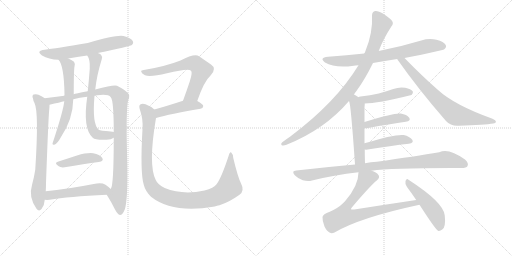
t = 0.00 s
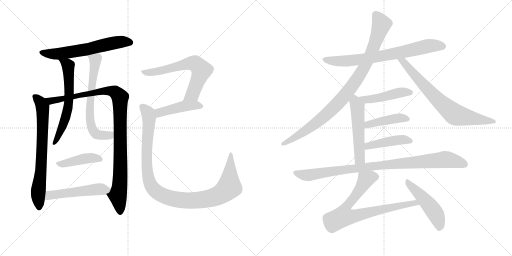
t = 3.14 s
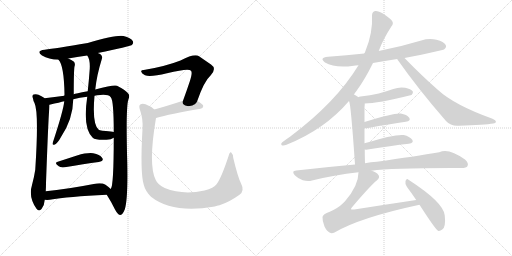
t = 6.28 s
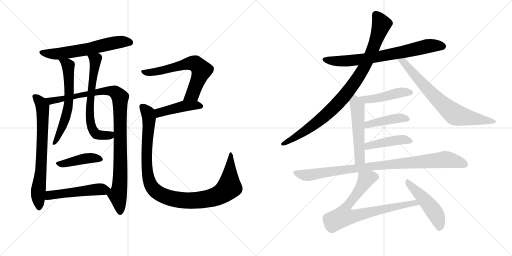
t = 9.42 s
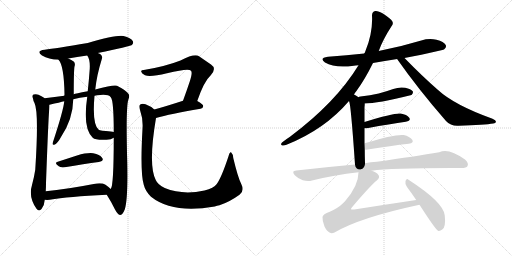
t = 12.56 s
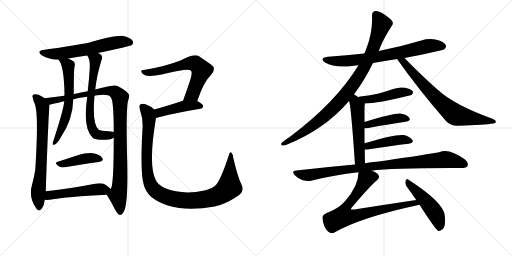
t = 15.70 s

The animated SVG that drew these frames (rendered in a browser with its animation timeline set to each time). Animation: 20 CSS @keyframes rules; one cycle of 15.70 s.

<svg version="1.1" viewBox="0 0 2048 1024" xmlns="http://www.w3.org/2000/svg">
  <g stroke="lightgray" stroke-dasharray="1,1" stroke-width="1" transform="scale(4, 4)">
    <line x1="0" y1="0" x2="256" y2="256"></line>
    <line x1="256" y1="0" x2="0" y2="256"></line>
    <line x1="128" y1="0" x2="128" y2="256"></line>
    <line x1="0" y1="128" x2="256" y2="128"></line>
    <line x1="256" y1="0" x2="512" y2="256"></line>
    <line x1="512" y1="0" x2="256" y2="256"></line>
    <line x1="384" y1="0" x2="384" y2="256"></line>
    <line x1="256" y1="128" x2="512" y2="128"></line>
  </g>
<g transform="scale(1, -1) translate(0, -850)">
   <style type="text/css">
    @keyframes keyframes0 {
      from {
       stroke: black;
       stroke-dashoffset: 611;
       stroke-width: 128;
       }
       67% {
       animation-timing-function: step-end;
       stroke: black;
       stroke-dashoffset: 0;
       stroke-width: 128;
       }
       to {
       stroke: black;
       stroke-width: 1024;
       }
       }
       #make-me-a-hanzi-animation-0 {
         animation: keyframes0 0.747233s both;
         animation-delay: 0.000000s;
         animation-timing-function: linear;
       }
    @keyframes keyframes1 {
      from {
       stroke: black;
       stroke-dashoffset: 712;
       stroke-width: 128;
       }
       70% {
       animation-timing-function: step-end;
       stroke: black;
       stroke-dashoffset: 0;
       stroke-width: 128;
       }
       to {
       stroke: black;
       stroke-width: 1024;
       }
       }
       #make-me-a-hanzi-animation-1 {
         animation: keyframes1 0.829427s both;
         animation-delay: 0.747233s;
         animation-timing-function: linear;
       }
    @keyframes keyframes2 {
      from {
       stroke: black;
       stroke-dashoffset: 1026;
       stroke-width: 128;
       }
       77% {
       animation-timing-function: step-end;
       stroke: black;
       stroke-dashoffset: 0;
       stroke-width: 128;
       }
       to {
       stroke: black;
       stroke-width: 1024;
       }
       }
       #make-me-a-hanzi-animation-2 {
         animation: keyframes2 1.084961s both;
         animation-delay: 1.576660s;
         animation-timing-function: linear;
       }
    @keyframes keyframes3 {
      from {
       stroke: black;
       stroke-dashoffset: 615;
       stroke-width: 128;
       }
       67% {
       animation-timing-function: step-end;
       stroke: black;
       stroke-dashoffset: 0;
       stroke-width: 128;
       }
       to {
       stroke: black;
       stroke-width: 1024;
       }
       }
       #make-me-a-hanzi-animation-3 {
         animation: keyframes3 0.750488s both;
         animation-delay: 2.661621s;
         animation-timing-function: linear;
       }
    @keyframes keyframes4 {
      from {
       stroke: black;
       stroke-dashoffset: 655;
       stroke-width: 128;
       }
       68% {
       animation-timing-function: step-end;
       stroke: black;
       stroke-dashoffset: 0;
       stroke-width: 128;
       }
       to {
       stroke: black;
       stroke-width: 1024;
       }
       }
       #make-me-a-hanzi-animation-4 {
         animation: keyframes4 0.783040s both;
         animation-delay: 3.412109s;
         animation-timing-function: linear;
       }
    @keyframes keyframes5 {
      from {
       stroke: black;
       stroke-dashoffset: 425;
       stroke-width: 128;
       }
       58% {
       animation-timing-function: step-end;
       stroke: black;
       stroke-dashoffset: 0;
       stroke-width: 128;
       }
       to {
       stroke: black;
       stroke-width: 1024;
       }
       }
       #make-me-a-hanzi-animation-5 {
         animation: keyframes5 0.595866s both;
         animation-delay: 4.195150s;
         animation-timing-function: linear;
       }
    @keyframes keyframes6 {
      from {
       stroke: black;
       stroke-dashoffset: 511;
       stroke-width: 128;
       }
       62% {
       animation-timing-function: step-end;
       stroke: black;
       stroke-dashoffset: 0;
       stroke-width: 128;
       }
       to {
       stroke: black;
       stroke-width: 1024;
       }
       }
       #make-me-a-hanzi-animation-6 {
         animation: keyframes6 0.665853s both;
         animation-delay: 4.791016s;
         animation-timing-function: linear;
       }
    @keyframes keyframes7 {
      from {
       stroke: black;
       stroke-dashoffset: 645;
       stroke-width: 128;
       }
       68% {
       animation-timing-function: step-end;
       stroke: black;
       stroke-dashoffset: 0;
       stroke-width: 128;
       }
       to {
       stroke: black;
       stroke-width: 1024;
       }
       }
       #make-me-a-hanzi-animation-7 {
         animation: keyframes7 0.774902s both;
         animation-delay: 5.456868s;
         animation-timing-function: linear;
       }
    @keyframes keyframes8 {
      from {
       stroke: black;
       stroke-dashoffset: 443;
       stroke-width: 128;
       }
       59% {
       animation-timing-function: step-end;
       stroke: black;
       stroke-dashoffset: 0;
       stroke-width: 128;
       }
       to {
       stroke: black;
       stroke-width: 1024;
       }
       }
       #make-me-a-hanzi-animation-8 {
         animation: keyframes8 0.610514s both;
         animation-delay: 6.231771s;
         animation-timing-function: linear;
       }
    @keyframes keyframes9 {
      from {
       stroke: black;
       stroke-dashoffset: 1059;
       stroke-width: 128;
       }
       78% {
       animation-timing-function: step-end;
       stroke: black;
       stroke-dashoffset: 0;
       stroke-width: 128;
       }
       to {
       stroke: black;
       stroke-width: 1024;
       }
       }
       #make-me-a-hanzi-animation-9 {
         animation: keyframes9 1.111816s both;
         animation-delay: 6.842285s;
         animation-timing-function: linear;
       }
    @keyframes keyframes10 {
      from {
       stroke: black;
       stroke-dashoffset: 730;
       stroke-width: 128;
       }
       70% {
       animation-timing-function: step-end;
       stroke: black;
       stroke-dashoffset: 0;
       stroke-width: 128;
       }
       to {
       stroke: black;
       stroke-width: 1024;
       }
       }
       #make-me-a-hanzi-animation-10 {
         animation: keyframes10 0.844076s both;
         animation-delay: 7.954102s;
         animation-timing-function: linear;
       }
    @keyframes keyframes11 {
      from {
       stroke: black;
       stroke-dashoffset: 937;
       stroke-width: 128;
       }
       75% {
       animation-timing-function: step-end;
       stroke: black;
       stroke-dashoffset: 0;
       stroke-width: 128;
       }
       to {
       stroke: black;
       stroke-width: 1024;
       }
       }
       #make-me-a-hanzi-animation-11 {
         animation: keyframes11 1.012533s both;
         animation-delay: 8.798177s;
         animation-timing-function: linear;
       }
    @keyframes keyframes12 {
      from {
       stroke: black;
       stroke-dashoffset: 731;
       stroke-width: 128;
       }
       70% {
       animation-timing-function: step-end;
       stroke: black;
       stroke-dashoffset: 0;
       stroke-width: 128;
       }
       to {
       stroke: black;
       stroke-width: 1024;
       }
       }
       #make-me-a-hanzi-animation-12 {
         animation: keyframes12 0.844889s both;
         animation-delay: 9.810710s;
         animation-timing-function: linear;
       }
    @keyframes keyframes13 {
      from {
       stroke: black;
       stroke-dashoffset: 461;
       stroke-width: 128;
       }
       60% {
       animation-timing-function: step-end;
       stroke: black;
       stroke-dashoffset: 0;
       stroke-width: 128;
       }
       to {
       stroke: black;
       stroke-width: 1024;
       }
       }
       #make-me-a-hanzi-animation-13 {
         animation: keyframes13 0.625163s both;
         animation-delay: 10.655599s;
         animation-timing-function: linear;
       }
    @keyframes keyframes14 {
      from {
       stroke: black;
       stroke-dashoffset: 524;
       stroke-width: 128;
       }
       63% {
       animation-timing-function: step-end;
       stroke: black;
       stroke-dashoffset: 0;
       stroke-width: 128;
       }
       to {
       stroke: black;
       stroke-width: 1024;
       }
       }
       #make-me-a-hanzi-animation-14 {
         animation: keyframes14 0.676432s both;
         animation-delay: 11.280762s;
         animation-timing-function: linear;
       }
    @keyframes keyframes15 {
      from {
       stroke: black;
       stroke-dashoffset: 426;
       stroke-width: 128;
       }
       58% {
       animation-timing-function: step-end;
       stroke: black;
       stroke-dashoffset: 0;
       stroke-width: 128;
       }
       to {
       stroke: black;
       stroke-width: 1024;
       }
       }
       #make-me-a-hanzi-animation-15 {
         animation: keyframes15 0.596680s both;
         animation-delay: 11.957194s;
         animation-timing-function: linear;
       }
    @keyframes keyframes16 {
      from {
       stroke: black;
       stroke-dashoffset: 437;
       stroke-width: 128;
       }
       59% {
       animation-timing-function: step-end;
       stroke: black;
       stroke-dashoffset: 0;
       stroke-width: 128;
       }
       to {
       stroke: black;
       stroke-width: 1024;
       }
       }
       #make-me-a-hanzi-animation-16 {
         animation: keyframes16 0.605632s both;
         animation-delay: 12.553874s;
         animation-timing-function: linear;
       }
    @keyframes keyframes17 {
      from {
       stroke: black;
       stroke-dashoffset: 940;
       stroke-width: 128;
       }
       75% {
       animation-timing-function: step-end;
       stroke: black;
       stroke-dashoffset: 0;
       stroke-width: 128;
       }
       to {
       stroke: black;
       stroke-width: 1024;
       }
       }
       #make-me-a-hanzi-animation-17 {
         animation: keyframes17 1.014974s both;
         animation-delay: 13.159505s;
         animation-timing-function: linear;
       }
    @keyframes keyframes18 {
      from {
       stroke: black;
       stroke-dashoffset: 774;
       stroke-width: 128;
       }
       72% {
       animation-timing-function: step-end;
       stroke: black;
       stroke-dashoffset: 0;
       stroke-width: 128;
       }
       to {
       stroke: black;
       stroke-width: 1024;
       }
       }
       #make-me-a-hanzi-animation-18 {
         animation: keyframes18 0.879883s both;
         animation-delay: 14.174479s;
         animation-timing-function: linear;
       }
    @keyframes keyframes19 {
      from {
       stroke: black;
       stroke-dashoffset: 484;
       stroke-width: 128;
       }
       61% {
       animation-timing-function: step-end;
       stroke: black;
       stroke-dashoffset: 0;
       stroke-width: 128;
       }
       to {
       stroke: black;
       stroke-width: 1024;
       }
       }
       #make-me-a-hanzi-animation-19 {
         animation: keyframes19 0.643880s both;
         animation-delay: 15.054362s;
         animation-timing-function: linear;
       }
</style>
<path d="M 391 638 Q 520 665 526 669 Q 536 676 531 686 Q 524 698 494 706 Q 467 712 351 678 Q 221 656 179 651 Q 142 647 168 628 Q 195 612 234 611 L 273 616 Q 306 622 349 628 L 391 638 Z" fill="lightgray"></path> 
<path d="M 178 457 Q 177 458 176 459 Q 167 466 154 471 Q 145 475 134 472 Q 127 468 132 456 Q 133 446 138 438 Q 156 401 141 171 Q 137 144 128 110 Q 113 62 146 15 Q 156 2 166 14 Q 178 29 179 51 L 183 85 Q 184 100 184 118 Q 194 392 197 411 Q 198 424 198 431 C 198 443 198 443 178 457 Z" fill="lightgray"></path> 
<path d="M 427 71 Q 445 43 460 12 Q 470 -7 480 -10 Q 490 -10 499 12 Q 512 51 509 200 Q 503 419 513 450 Q 522 471 510 479 Q 503 489 468 507 Q 458 513 381 492 L 351 485 Q 300 476 295 473 L 257 467 Q 220 463 178 457 C 148 453 169 424 198 431 Q 241 441 257 445 L 293 453 Q 318 460 349 463 L 378 467 Q 388 470 401 470 Q 434 473 443 461 Q 455 449 455 322 L 455 299 Q 455 107 443 94 C 435 65 420 82 427 71 Z" fill="lightgray"></path> 
<path d="M 234 611 Q 256 589 258 472 Q 258 471 257 467 L 257 445 Q 254 409 210 276 Q 210 269 217 271 Q 229 274 244 302 Q 292 374 293 453 L 295 473 Q 295 569 298 584 Q 302 594 296 603 Q 286 610 273 616 C 246 629 217 636 234 611 Z" fill="lightgray"></path> 
<path d="M 381 492 Q 387 549 407 613 Q 411 623 404 631 Q 400 635 391 638 C 364 652 335 655 349 628 Q 361 612 359 575 Q 356 533 351 485 L 349 463 Q 330 336 371 299 Q 381 289 426 291 Q 445 292 455 299 C 482 311 485 317 455 322 Q 451 323 443 324 Q 400 327 395 331 Q 368 353 378 467 L 381 492 Z" fill="lightgray"></path> 
<path d="M 231 203 Q 215 199 235 185 Q 242 179 259 181 Q 337 194 395 202 Q 417 206 409 218 Q 399 233 373 237 Q 349 240 308 228 Q 268 215 231 203 Z" fill="lightgray"></path> 
<path d="M 179 51 Q 188 50 199 51 Q 272 64 427 71 C 457 72 465 74 443 94 Q 436 101 422 111 Q 406 121 375 114 Q 267 93 183 85 C 153 82 149 53 179 51 Z" fill="lightgray"></path> 
<path d="M 789 446 Q 816 525 843 549 Q 868 576 844 592 Q 825 605 796 625 Q 778 637 722 608 Q 661 584 575 570 Q 563 570 565 563 Q 566 556 580 549 Q 599 540 668 557 Q 756 579 764 567 Q 771 560 759 524 Q 747 488 732 447 C 722 419 779 418 789 446 Z" fill="lightgray"></path> 
<path d="M 624 378 Q 679 394 802 415 Q 812 416 813 426 Q 813 433 789 446 C 767 458 761 456 732 447 Q 668 426 617 412 C 588 404 595 370 624 378 Z" fill="lightgray"></path> 
<path d="M 965 114 Q 952 139 933 218 Q 932 234 925 240 Q 919 244 914 225 Q 886 140 867 114 Q 855 98 818 88 Q 730 69 659 98 Q 631 111 623 130 Q 592 190 624 378 C 628 404 628 404 617 412 Q 604 425 582 433 Q 569 437 561 432 Q 554 428 560 410 Q 573 373 570 335 Q 560 160 575 111 Q 581 86 604 63 Q 691 -6 859 24 Q 868 27 878 29 Q 918 42 958 71 Q 979 87 965 114 Z" fill="lightgray"></path> 
<path d="M 1492 598 Q 1538 607 1589 614 L 1618 618 Q 1771 648 1777 653 Q 1787 660 1783 670 Q 1776 683 1746 691 Q 1716 698 1685 688 Q 1606 664 1519 647 Q 1516 647 1515 646 L 1457 636 Q 1387 629 1312 623 Q 1275 619 1300 600 Q 1340 576 1415 587 Q 1422 588 1434 589 L 1492 598 Z" fill="lightgray"></path> 
<path d="M 1416 472 Q 1420 479 1425 485 Q 1459 531 1492 598 L 1515 646 Q 1531 691 1566 745 Q 1575 755 1569 765 Q 1563 775 1533 795 Q 1511 808 1501 806 Q 1488 803 1488 788 Q 1492 718 1461 644 Q 1460 641 1457 636 L 1434 589 Q 1344 441 1160 303 Q 1144 293 1128 280 Q 1121 273 1127 269 Q 1134 266 1146 271 Q 1299 332 1396 446 L 1416 472 Z" fill="lightgray"></path> 
<path d="M 1589 614 Q 1588 614 1589 613 Q 1674 492 1784 366 Q 1803 345 1834 347 Q 1940 350 1973 356 Q 1983 357 1984 363 Q 1984 369 1970 375 Q 1817 430 1751 491 Q 1688 546 1618 618 C 1597 639 1573 639 1589 614 Z" fill="lightgray"></path> 
<path d="M 1459 436 Q 1508 436 1646 470 Q 1646 471 1647 471 Q 1654 478 1651 485 Q 1644 494 1621 499 Q 1597 503 1573 494 Q 1545 484 1515 476 Q 1481 469 1442 464 Q 1435 463 1434 461 C 1407 449 1429 435 1459 436 Z" fill="lightgray"></path> 
<path d="M 1460 197 Q 1459 225 1459 252 L 1458 277 Q 1458 308 1458 337 L 1458 362 Q 1458 392 1458 421 Q 1459 430 1459 436 C 1459 443 1459 444 1434 461 Q 1425 468 1416 472 C 1389 486 1388 475 1396 446 Q 1403 439 1420 192 C 1422 162 1461 167 1460 197 Z" fill="lightgray"></path> 
<path d="M 1458 337 Q 1462 336 1473 338 Q 1560 354 1623 363 Q 1645 367 1637 379 Q 1627 392 1603 396 Q 1576 399 1458 362 C 1429 353 1428 338 1458 337 Z" fill="lightgray"></path> 
<path d="M 1459 252 Q 1463 251 1471 252 Q 1565 267 1635 275 Q 1657 279 1649 291 Q 1639 304 1615 310 Q 1579 314 1458 277 C 1429 268 1429 254 1459 252 Z" fill="lightgray"></path> 
<path d="M 1486 167 Q 1570 179 1845 178 Q 1866 178 1870 186 Q 1876 198 1860 212 Q 1794 260 1757 241 Q 1663 225 1507 203 Q 1483 202 1460 197 L 1420 192 Q 1308 182 1185 168 Q 1164 167 1179 149 Q 1192 136 1211 129 Q 1232 123 1248 128 Q 1336 150 1434 161 L 1486 167 Z" fill="lightgray"></path> 
<path d="M 1665 50 Q 1544 32 1417 12 Q 1407 11 1404 13 Q 1403 16 1408 21 Q 1480 106 1507 128 Q 1522 141 1513 151 Q 1506 161 1486 167 C 1458 179 1436 188 1434 161 Q 1434 107 1380 45 Q 1376 42 1372 37 Q 1353 18 1319 3 Q 1291 -7 1290 -18 Q 1289 -34 1298 -56 Q 1307 -75 1320 -81 Q 1327 -85 1338 -80 Q 1440 -20 1678 31 C 1707 37 1695 54 1665 50 Z" fill="lightgray"></path> 
<path d="M 1678 31 Q 1742 -68 1752 -73 Q 1759 -76 1769 -68 Q 1784 -58 1779 -12 Q 1776 39 1634 131 Q 1627 138 1622 126 Q 1619 113 1628 102 Q 1646 78 1665 50 L 1678 31 Z" fill="lightgray"></path> 
      <clipPath id="make-me-a-hanzi-clip-0">
      <path d="M 391 638 Q 520 665 526 669 Q 536 676 531 686 Q 524 698 494 706 Q 467 712 351 678 Q 221 656 179 651 Q 142 647 168 628 Q 195 612 234 611 L 273 616 Q 306 622 349 628 L 391 638 Z" fill="lightgray"></path>
      </clipPath>
      <path clip-path="url(#make-me-a-hanzi-clip-0)" d="M 171 641 L 191 635 L 238 635 L 337 650 L 477 682 L 520 680 " fill="none" id="make-me-a-hanzi-animation-0" stroke-dasharray="483 966" stroke-linecap="round"></path>

      <clipPath id="make-me-a-hanzi-clip-1">
      <path d="M 178 457 Q 177 458 176 459 Q 167 466 154 471 Q 145 475 134 472 Q 127 468 132 456 Q 133 446 138 438 Q 156 401 141 171 Q 137 144 128 110 Q 113 62 146 15 Q 156 2 166 14 Q 178 29 179 51 L 183 85 Q 184 100 184 118 Q 194 392 197 411 Q 198 424 198 431 C 198 443 198 443 178 457 Z" fill="lightgray"></path>
      </clipPath>
      <path clip-path="url(#make-me-a-hanzi-clip-1)" d="M 140 463 L 161 442 L 171 418 L 164 160 L 152 77 L 156 19 " fill="none" id="make-me-a-hanzi-animation-1" stroke-dasharray="584 1168" stroke-linecap="round"></path>

      <clipPath id="make-me-a-hanzi-clip-2">
      <path d="M 427 71 Q 445 43 460 12 Q 470 -7 480 -10 Q 490 -10 499 12 Q 512 51 509 200 Q 503 419 513 450 Q 522 471 510 479 Q 503 489 468 507 Q 458 513 381 492 L 351 485 Q 300 476 295 473 L 257 467 Q 220 463 178 457 C 148 453 169 424 198 431 Q 241 441 257 445 L 293 453 Q 318 460 349 463 L 378 467 Q 388 470 401 470 Q 434 473 443 461 Q 455 449 455 322 L 455 299 Q 455 107 443 94 C 435 65 420 82 427 71 Z" fill="lightgray"></path>
      </clipPath>
      <path clip-path="url(#make-me-a-hanzi-clip-2)" d="M 187 457 L 206 446 L 418 487 L 459 482 L 480 461 L 482 164 L 471 70 L 480 1 " fill="none" id="make-me-a-hanzi-animation-2" stroke-dasharray="898 1796" stroke-linecap="round"></path>

      <clipPath id="make-me-a-hanzi-clip-3">
      <path d="M 234 611 Q 256 589 258 472 Q 258 471 257 467 L 257 445 Q 254 409 210 276 Q 210 269 217 271 Q 229 274 244 302 Q 292 374 293 453 L 295 473 Q 295 569 298 584 Q 302 594 296 603 Q 286 610 273 616 C 246 629 217 636 234 611 Z" fill="lightgray"></path>
      </clipPath>
      <path clip-path="url(#make-me-a-hanzi-clip-3)" d="M 241 611 L 269 593 L 272 584 L 276 446 L 261 374 L 218 279 " fill="none" id="make-me-a-hanzi-animation-3" stroke-dasharray="487 974" stroke-linecap="round"></path>

      <clipPath id="make-me-a-hanzi-clip-4">
      <path d="M 381 492 Q 387 549 407 613 Q 411 623 404 631 Q 400 635 391 638 C 364 652 335 655 349 628 Q 361 612 359 575 Q 356 533 351 485 L 349 463 Q 330 336 371 299 Q 381 289 426 291 Q 445 292 455 299 C 482 311 485 317 455 322 Q 451 323 443 324 Q 400 327 395 331 Q 368 353 378 467 L 381 492 Z" fill="lightgray"></path>
      </clipPath>
      <path clip-path="url(#make-me-a-hanzi-clip-4)" d="M 357 626 L 382 611 L 359 429 L 368 337 L 390 312 L 439 309 L 448 316 " fill="none" id="make-me-a-hanzi-animation-4" stroke-dasharray="527 1054" stroke-linecap="round"></path>

      <clipPath id="make-me-a-hanzi-clip-5">
      <path d="M 231 203 Q 215 199 235 185 Q 242 179 259 181 Q 337 194 395 202 Q 417 206 409 218 Q 399 233 373 237 Q 349 240 308 228 Q 268 215 231 203 Z" fill="lightgray"></path>
      </clipPath>
      <path clip-path="url(#make-me-a-hanzi-clip-5)" d="M 233 194 L 367 218 L 399 212 " fill="none" id="make-me-a-hanzi-animation-5" stroke-dasharray="297 594" stroke-linecap="round"></path>

      <clipPath id="make-me-a-hanzi-clip-6">
      <path d="M 179 51 Q 188 50 199 51 Q 272 64 427 71 C 457 72 465 74 443 94 Q 436 101 422 111 Q 406 121 375 114 Q 267 93 183 85 C 153 82 149 53 179 51 Z" fill="lightgray"></path>
      </clipPath>
      <path clip-path="url(#make-me-a-hanzi-clip-6)" d="M 184 56 L 199 69 L 218 72 L 388 93 L 433 92 " fill="none" id="make-me-a-hanzi-animation-6" stroke-dasharray="383 766" stroke-linecap="round"></path>

      <clipPath id="make-me-a-hanzi-clip-7">
      <path d="M 789 446 Q 816 525 843 549 Q 868 576 844 592 Q 825 605 796 625 Q 778 637 722 608 Q 661 584 575 570 Q 563 570 565 563 Q 566 556 580 549 Q 599 540 668 557 Q 756 579 764 567 Q 771 560 759 524 Q 747 488 732 447 C 722 419 779 418 789 446 Z" fill="lightgray"></path>
      </clipPath>
      <path clip-path="url(#make-me-a-hanzi-clip-7)" d="M 573 563 L 594 559 L 654 568 L 741 595 L 785 594 L 806 569 L 804 561 L 768 472 L 739 452 " fill="none" id="make-me-a-hanzi-animation-7" stroke-dasharray="517 1034" stroke-linecap="round"></path>

      <clipPath id="make-me-a-hanzi-clip-8">
      <path d="M 624 378 Q 679 394 802 415 Q 812 416 813 426 Q 813 433 789 446 C 767 458 761 456 732 447 Q 668 426 617 412 C 588 404 595 370 624 378 Z" fill="lightgray"></path>
      </clipPath>
      <path clip-path="url(#make-me-a-hanzi-clip-8)" d="M 627 385 L 641 401 L 739 426 L 782 430 L 803 425 " fill="none" id="make-me-a-hanzi-animation-8" stroke-dasharray="315 630" stroke-linecap="round"></path>

      <clipPath id="make-me-a-hanzi-clip-9">
      <path d="M 965 114 Q 952 139 933 218 Q 932 234 925 240 Q 919 244 914 225 Q 886 140 867 114 Q 855 98 818 88 Q 730 69 659 98 Q 631 111 623 130 Q 592 190 624 378 C 628 404 628 404 617 412 Q 604 425 582 433 Q 569 437 561 432 Q 554 428 560 410 Q 573 373 570 335 Q 560 160 575 111 Q 581 86 604 63 Q 691 -6 859 24 Q 868 27 878 29 Q 918 42 958 71 Q 979 87 965 114 Z" fill="lightgray"></path>
      </clipPath>
      <path clip-path="url(#make-me-a-hanzi-clip-9)" d="M 569 424 L 589 403 L 597 371 L 586 241 L 595 134 L 612 96 L 646 71 L 690 55 L 759 48 L 826 53 L 882 73 L 917 102 L 924 233 " fill="none" id="make-me-a-hanzi-animation-9" stroke-dasharray="931 1862" stroke-linecap="round"></path>

      <clipPath id="make-me-a-hanzi-clip-10">
      <path d="M 1492 598 Q 1538 607 1589 614 L 1618 618 Q 1771 648 1777 653 Q 1787 660 1783 670 Q 1776 683 1746 691 Q 1716 698 1685 688 Q 1606 664 1519 647 Q 1516 647 1515 646 L 1457 636 Q 1387 629 1312 623 Q 1275 619 1300 600 Q 1340 576 1415 587 Q 1422 588 1434 589 L 1492 598 Z" fill="lightgray"></path>
      </clipPath>
      <path clip-path="url(#make-me-a-hanzi-clip-10)" d="M 1304 613 L 1345 605 L 1403 607 L 1626 644 L 1723 667 L 1771 665 " fill="none" id="make-me-a-hanzi-animation-10" stroke-dasharray="602 1204" stroke-linecap="round"></path>

      <clipPath id="make-me-a-hanzi-clip-11">
      <path d="M 1416 472 Q 1420 479 1425 485 Q 1459 531 1492 598 L 1515 646 Q 1531 691 1566 745 Q 1575 755 1569 765 Q 1563 775 1533 795 Q 1511 808 1501 806 Q 1488 803 1488 788 Q 1492 718 1461 644 Q 1460 641 1457 636 L 1434 589 Q 1344 441 1160 303 Q 1144 293 1128 280 Q 1121 273 1127 269 Q 1134 266 1146 271 Q 1299 332 1396 446 L 1416 472 Z" fill="lightgray"></path>
      </clipPath>
      <path clip-path="url(#make-me-a-hanzi-clip-11)" d="M 1504 790 L 1523 762 L 1522 740 L 1474 614 L 1416 515 L 1371 458 L 1300 387 L 1230 332 L 1132 274 " fill="none" id="make-me-a-hanzi-animation-11" stroke-dasharray="809 1618" stroke-linecap="round"></path>

      <clipPath id="make-me-a-hanzi-clip-12">
      <path d="M 1589 614 Q 1588 614 1589 613 Q 1674 492 1784 366 Q 1803 345 1834 347 Q 1940 350 1973 356 Q 1983 357 1984 363 Q 1984 369 1970 375 Q 1817 430 1751 491 Q 1688 546 1618 618 C 1597 639 1573 639 1589 614 Z" fill="lightgray"></path>
      </clipPath>
      <path clip-path="url(#make-me-a-hanzi-clip-12)" d="M 1596 614 L 1614 603 L 1760 442 L 1818 394 L 1866 380 L 1976 363 " fill="none" id="make-me-a-hanzi-animation-12" stroke-dasharray="603 1206" stroke-linecap="round"></path>

      <clipPath id="make-me-a-hanzi-clip-13">
      <path d="M 1459 436 Q 1508 436 1646 470 Q 1646 471 1647 471 Q 1654 478 1651 485 Q 1644 494 1621 499 Q 1597 503 1573 494 Q 1545 484 1515 476 Q 1481 469 1442 464 Q 1435 463 1434 461 C 1407 449 1429 435 1459 436 Z" fill="lightgray"></path>
      </clipPath>
      <path clip-path="url(#make-me-a-hanzi-clip-13)" d="M 1440 458 L 1472 452 L 1594 479 L 1641 480 " fill="none" id="make-me-a-hanzi-animation-13" stroke-dasharray="333 666" stroke-linecap="round"></path>

      <clipPath id="make-me-a-hanzi-clip-14">
      <path d="M 1460 197 Q 1459 225 1459 252 L 1458 277 Q 1458 308 1458 337 L 1458 362 Q 1458 392 1458 421 Q 1459 430 1459 436 C 1459 443 1459 444 1434 461 Q 1425 468 1416 472 C 1389 486 1388 475 1396 446 Q 1403 439 1420 192 C 1422 162 1461 167 1460 197 Z" fill="lightgray"></path>
      </clipPath>
      <path clip-path="url(#make-me-a-hanzi-clip-14)" d="M 1418 464 L 1430 414 L 1438 215 L 1452 204 " fill="none" id="make-me-a-hanzi-animation-14" stroke-dasharray="396 792" stroke-linecap="round"></path>

      <clipPath id="make-me-a-hanzi-clip-15">
      <path d="M 1458 337 Q 1462 336 1473 338 Q 1560 354 1623 363 Q 1645 367 1637 379 Q 1627 392 1603 396 Q 1576 399 1458 362 C 1429 353 1428 338 1458 337 Z" fill="lightgray"></path>
      </clipPath>
      <path clip-path="url(#make-me-a-hanzi-clip-15)" d="M 1465 343 L 1474 354 L 1550 371 L 1594 378 L 1627 373 " fill="none" id="make-me-a-hanzi-animation-15" stroke-dasharray="298 596" stroke-linecap="round"></path>

      <clipPath id="make-me-a-hanzi-clip-16">
      <path d="M 1459 252 Q 1463 251 1471 252 Q 1565 267 1635 275 Q 1657 279 1649 291 Q 1639 304 1615 310 Q 1579 314 1458 277 C 1429 268 1429 254 1459 252 Z" fill="lightgray"></path>
      </clipPath>
      <path clip-path="url(#make-me-a-hanzi-clip-16)" d="M 1465 259 L 1474 268 L 1561 286 L 1617 291 L 1639 285 " fill="none" id="make-me-a-hanzi-animation-16" stroke-dasharray="309 618" stroke-linecap="round"></path>

      <clipPath id="make-me-a-hanzi-clip-17">
      <path d="M 1486 167 Q 1570 179 1845 178 Q 1866 178 1870 186 Q 1876 198 1860 212 Q 1794 260 1757 241 Q 1663 225 1507 203 Q 1483 202 1460 197 L 1420 192 Q 1308 182 1185 168 Q 1164 167 1179 149 Q 1192 136 1211 129 Q 1232 123 1248 128 Q 1336 150 1434 161 L 1486 167 Z" fill="lightgray"></path>
      </clipPath>
      <path clip-path="url(#make-me-a-hanzi-clip-17)" d="M 1182 158 L 1238 150 L 1500 187 L 1774 212 L 1820 206 L 1859 193 " fill="none" id="make-me-a-hanzi-animation-17" stroke-dasharray="812 1624" stroke-linecap="round"></path>

      <clipPath id="make-me-a-hanzi-clip-18">
      <path d="M 1665 50 Q 1544 32 1417 12 Q 1407 11 1404 13 Q 1403 16 1408 21 Q 1480 106 1507 128 Q 1522 141 1513 151 Q 1506 161 1486 167 C 1458 179 1436 188 1434 161 Q 1434 107 1380 45 Q 1376 42 1372 37 Q 1353 18 1319 3 Q 1291 -7 1290 -18 Q 1289 -34 1298 -56 Q 1307 -75 1320 -81 Q 1327 -85 1338 -80 Q 1440 -20 1678 31 C 1707 37 1695 54 1665 50 Z" fill="lightgray"></path>
      </clipPath>
      <path clip-path="url(#make-me-a-hanzi-clip-18)" d="M 1501 142 L 1485 142 L 1463 132 L 1381 16 L 1373 -15 L 1408 -16 L 1659 39 L 1667 31 " fill="none" id="make-me-a-hanzi-animation-18" stroke-dasharray="646 1292" stroke-linecap="round"></path>

      <clipPath id="make-me-a-hanzi-clip-19">
      <path d="M 1678 31 Q 1742 -68 1752 -73 Q 1759 -76 1769 -68 Q 1784 -58 1779 -12 Q 1776 39 1634 131 Q 1627 138 1622 126 Q 1619 113 1628 102 Q 1646 78 1665 50 L 1678 31 Z" fill="lightgray"></path>
      </clipPath>
      <path clip-path="url(#make-me-a-hanzi-clip-19)" d="M 1632 120 L 1734 8 L 1756 -39 L 1756 -64 " fill="none" id="make-me-a-hanzi-animation-19" stroke-dasharray="356 712" stroke-linecap="round"></path>

</g>
</svg>
